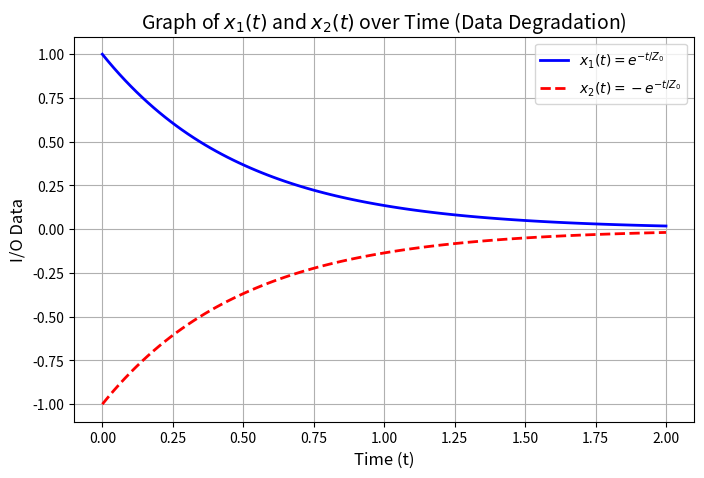

Here is the Python script that generated this plot:
"""
Data Degradation Simulation in a Digital Storage System
CST-305: Project 4
[redacted]
[redacted]
Date: 3/5/2025

Description:
- Reads and solves the ODE: dx/dt = Ax for a two-processor system.
- Uses SciPy's ODE solver to dynamically compute x1(t) and x2(t).
- Plots and visualizes data degradation over time.

Packages Used:
- NumPy (numerical calculations)
- SciPy (solving ODEs)
- Matplotlib (plotting results)
"""

import numpy as np
import matplotlib.pyplot as plt
from scipy.integrate import solve_ivp

# Define system matrix A for the ODE dx/dt = Ax
A = np.array([[-1, 1], [1, -1]])  # Coefficients for data exchange between processors

# Define initial conditions
x0 = [1, -1]  # Initial values for x1 and x2 at t=0

# Define time range
t_span = (0, 2)  # Time from 0 to 2 seconds
t_eval = np.linspace(0, 2, 100)  # Time points for evaluation

# Define function to represent dx/dt = Ax
def system(t, x):
    return A @ x  # Matrix multiplication to get derivatives

# Solve the system of ODEs
solution = solve_ivp(system, t_span, x0, t_eval=t_eval)

# Extract results
t = solution.t
x1, x2 = solution.y  # x1(t) and x2(t) from the solution

# Plot the solutions
plt.figure(figsize=(8, 5))
plt.plot(t, x1, label=r'$x_1(t) = e^{-t/Z_0}$', color='b', linewidth=2)
plt.plot(t, x2, label=r'$x_2(t) = -e^{-t/Z_0}$', color='r', linestyle='dashed', linewidth=2)

# Labels and title
plt.xlabel('Time (t)', fontsize=12)
plt.ylabel('I/O Data', fontsize=12)
plt.title('Graph of $x_1(t)$ and $x_2(t)$ over Time (Data Degradation)', fontsize=14)
plt.legend()
plt.grid(True)

# Show the plot
plt.show()
